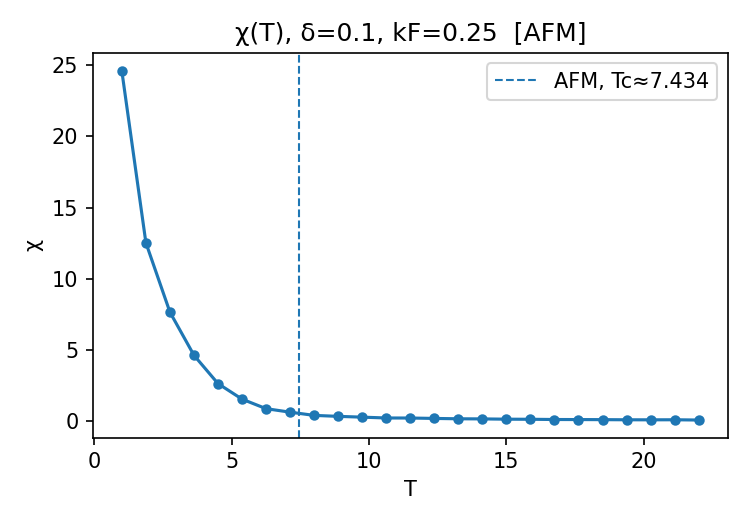

Values plotted in this chart, from the file beside it:
T, chi, chi_err
1.000000000000000000e+00, 2.457807100000000133e+01, 6.054800968950267009e-02
1.875000000000000000e+00, 1.251498920533333425e+01, 4.855667748120787858e-02
2.750000000000000000e+00, 7.639668596363637043e+00, 7.243455852396787908e-02
3.625000000000000000e+00, 4.605765517241378504e+00, 7.933299053921480382e-02
4.500000000000000000e+00, 2.614002480000000350e+00, 7.003463697770717644e-02
5.375000000000000000e+00, 1.521806407441860465e+00, 5.535295027638559989e-02
6.250000000000000000e+00, 8.518727423999999937e-01, 4.148015382370219550e-02
7.125000000000000000e+00, 6.054703382456140259e-01, 3.164057408004641164e-02
8.000000000000000000e+00, 3.793581950000000091e-01, 2.414325083671320371e-02
8.875000000000000000e+00, 3.108051830985915087e-01, 2.080212735394969953e-02
9.750000000000000000e+00, 2.550948061538461653e-01, 1.890969885340918963e-02
1.062500000000000000e+01, 1.965899143529412085e-01, 1.538878774413307213e-02
1.150000000000000000e+01, 1.936648034782608441e-01, 1.442765076713032127e-02
1.237500000000000000e+01, 1.650870012121212482e-01, 1.523057094321525820e-02
1.325000000000000000e+01, 1.399182007547169759e-01, 1.201869982131578869e-02
1.412500000000000000e+01, 1.323576184070796580e-01, 1.010575267712258106e-02
1.500000000000000000e+01, 1.116646160000000082e-01, 9.142573185744691522e-03
1.587500000000000000e+01, 1.052214022047244096e-01, 1.025766845353496409e-02
1.675000000000000000e+01, 8.948407402985075754e-02, 7.669907064442222505e-03
1.762500000000000000e+01, 8.532948425531915182e-02, 7.567010930361397179e-03
1.850000000000000000e+01, 7.985219243243243947e-02, 7.377852145033784309e-03
1.937500000000000000e+01, 6.978287277419355228e-02, 6.526000258176722739e-03
2.025000000000000000e+01, 6.722875851851851936e-02, 7.555871638978917115e-03
2.112500000000000000e+01, 7.113905041420118258e-02, 8.073306269457762238e-03
2.200000000000000000e+01, 5.249642000000001585e-02, 4.912279554692002698e-03
